The GitHub repository jayx101/ObjectRecognition contains a labelled image folder "dataset" with 11 categories: bulb, Fitbit, glasses, keys, Leatherman multi-tool, Nurofen, pliers, remote control, tape, trigger, trigger small. Examples follow, each with its label.

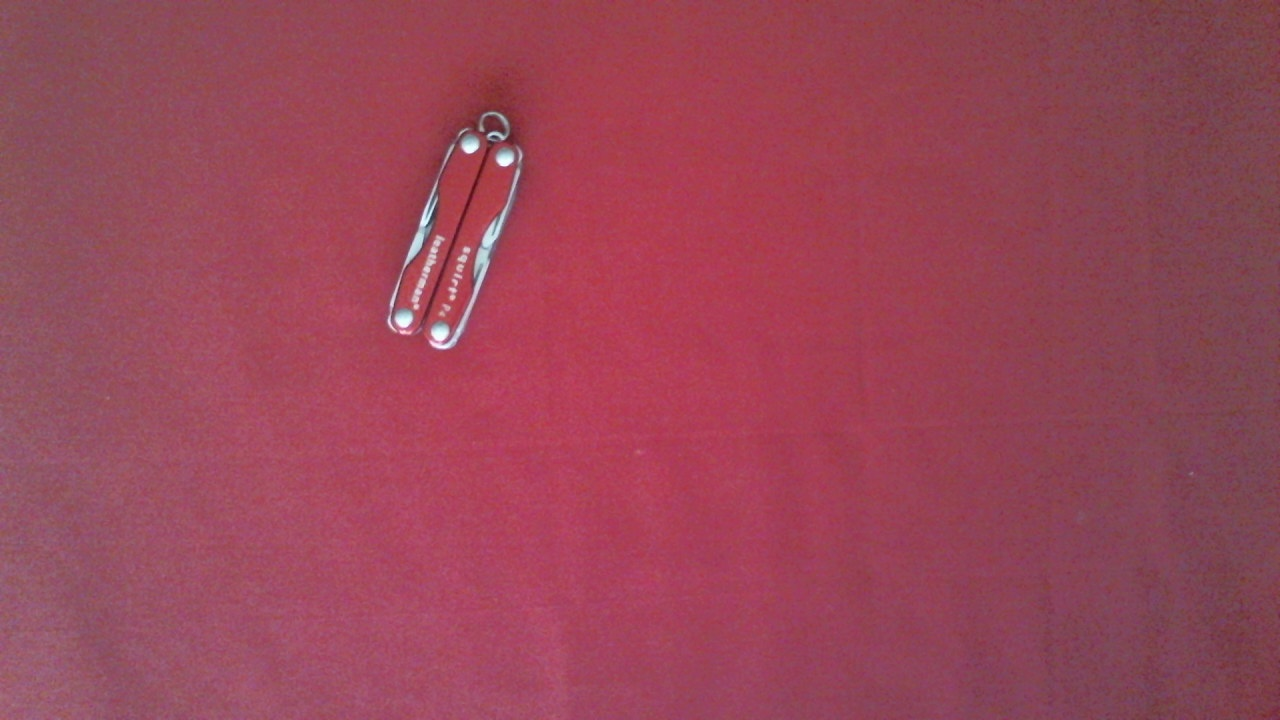
Label: Leatherman multi-tool

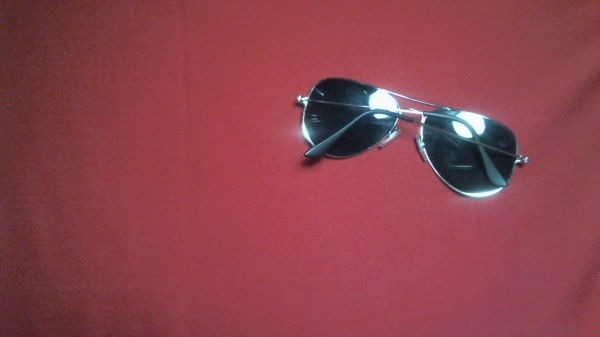
Label: glasses

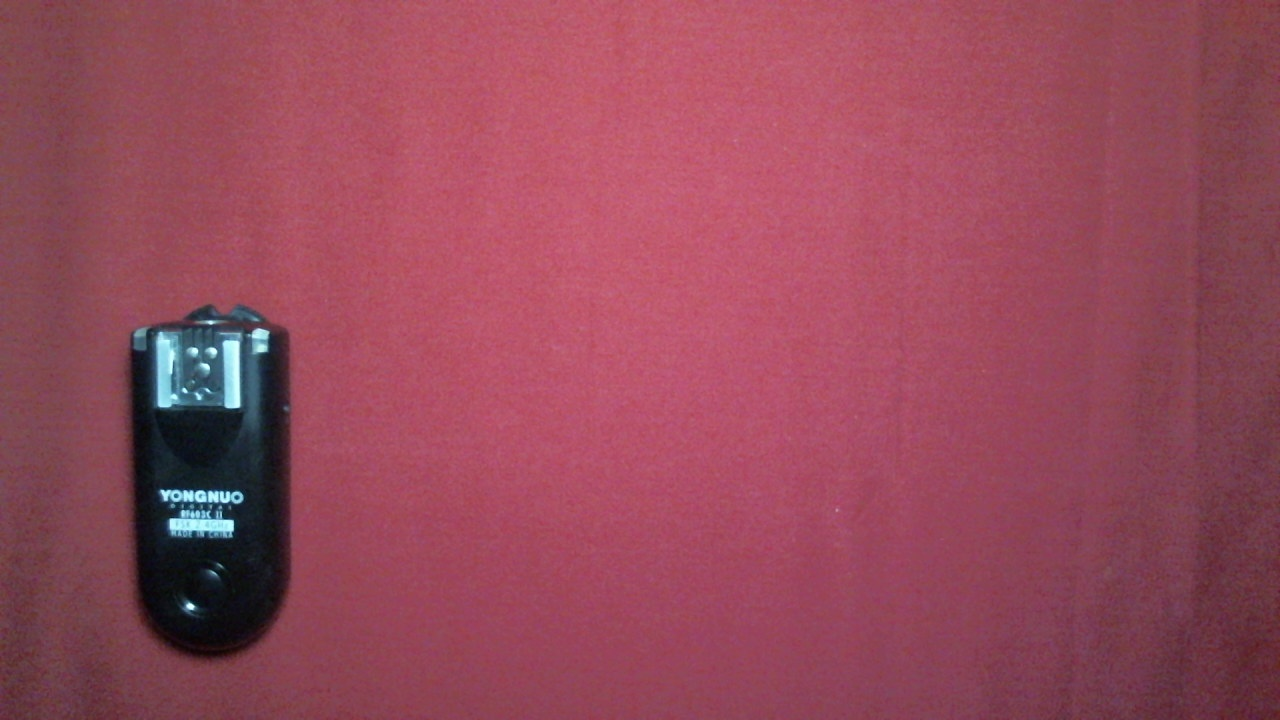
Label: trigger small

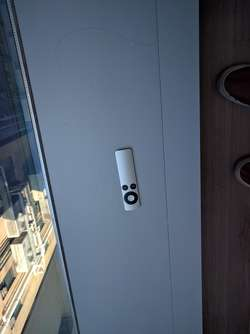
Label: remote control

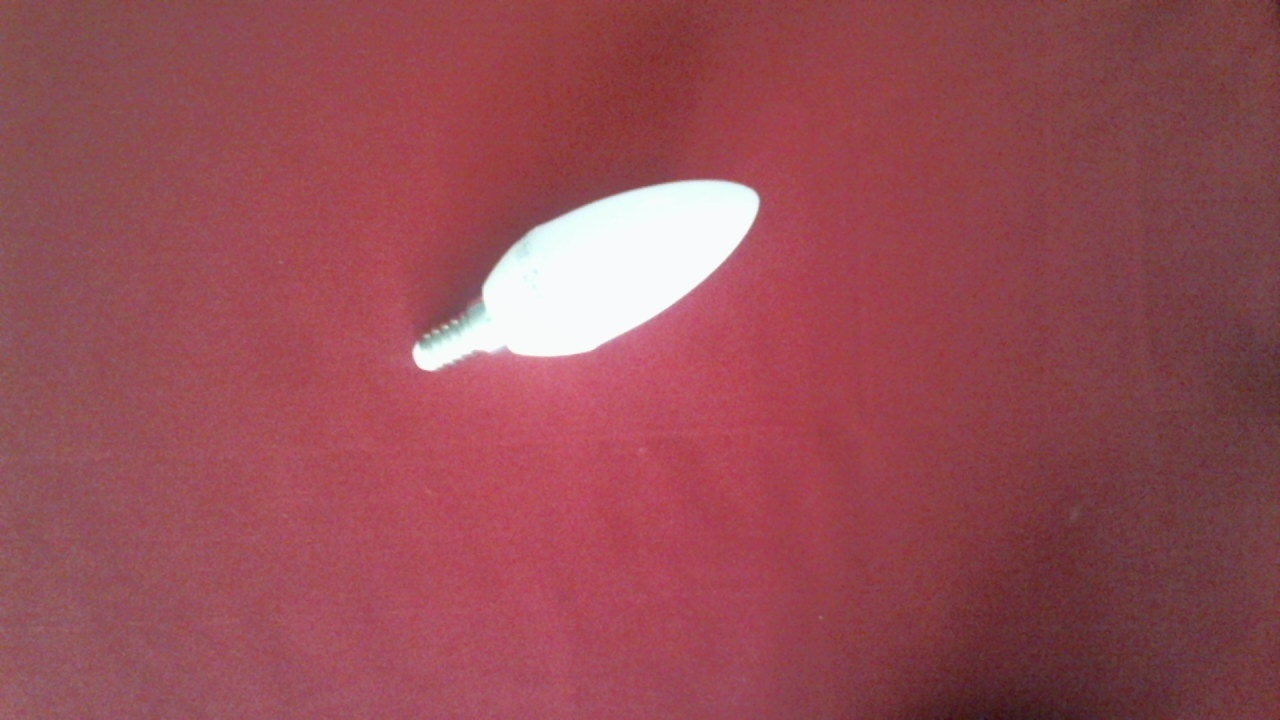
Label: bulb

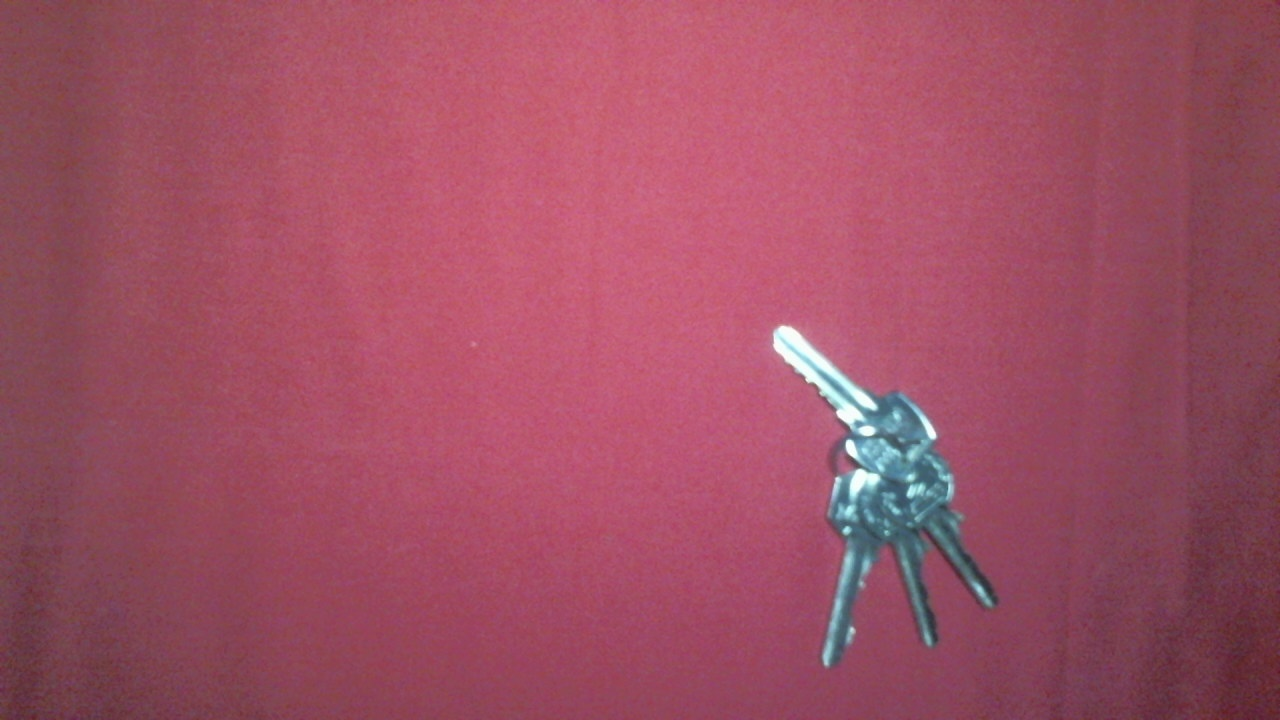
Label: keys
